2-way image classification set "stage2_dataset" from GitHub (shuru921/PlaTiF-Tibial-Plateau-Fracture-Dataset-main); label vocabulary: fracture, normal.

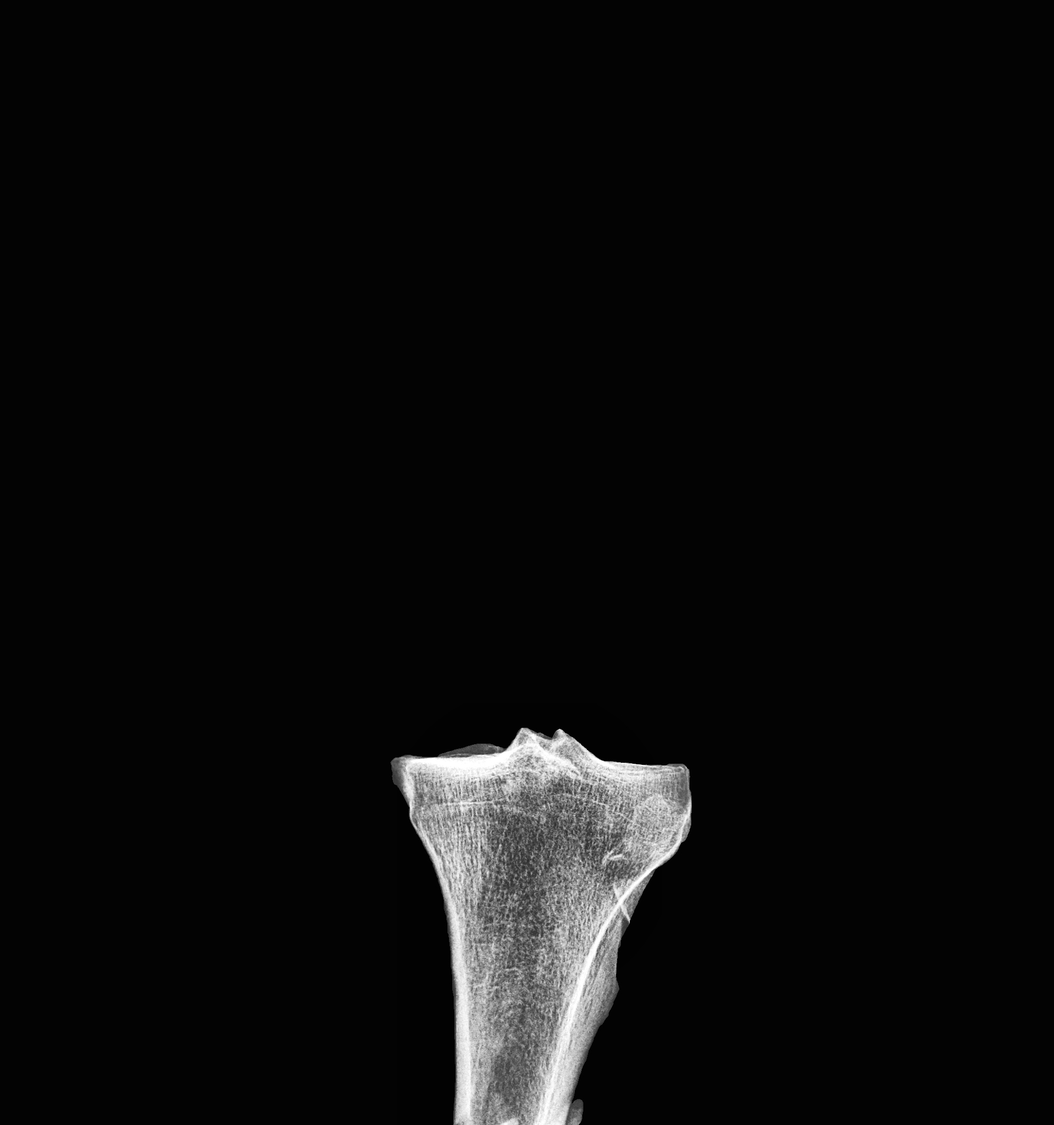
Label: normal

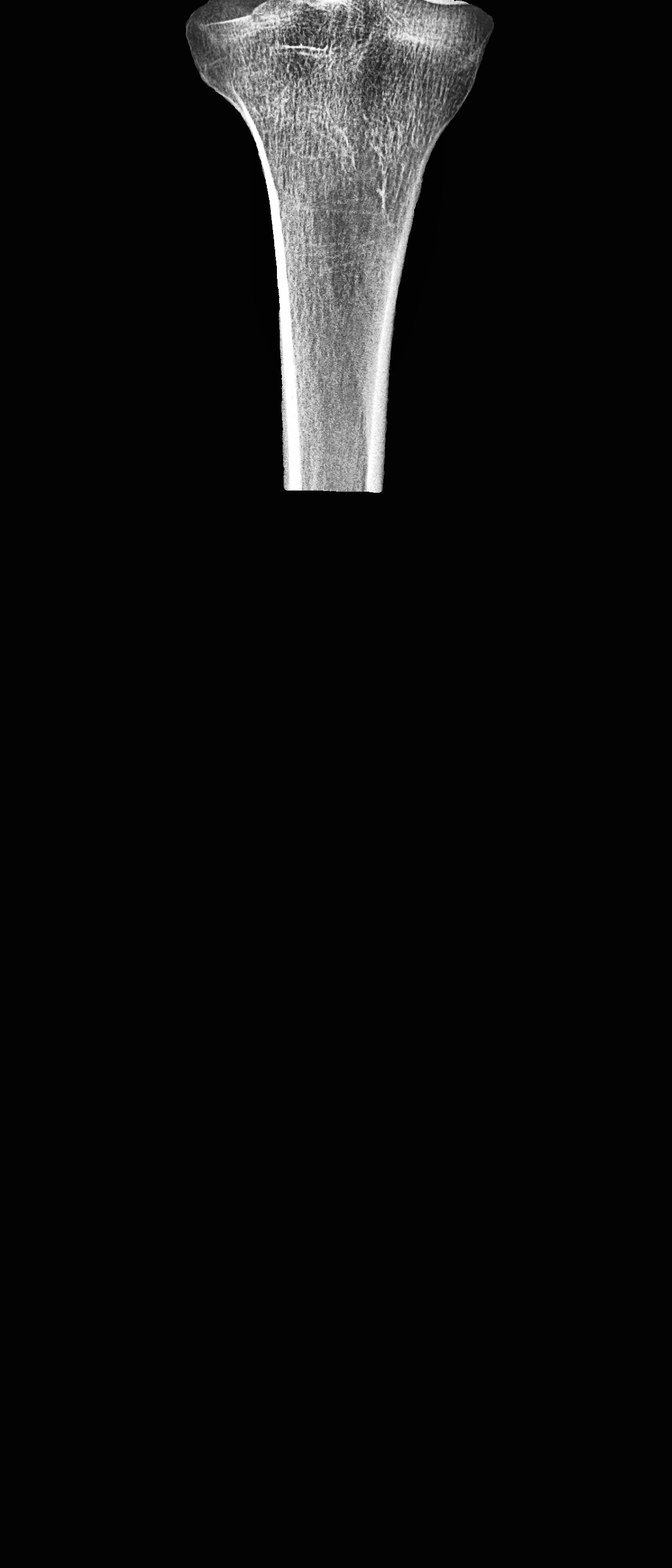
Label: fracture

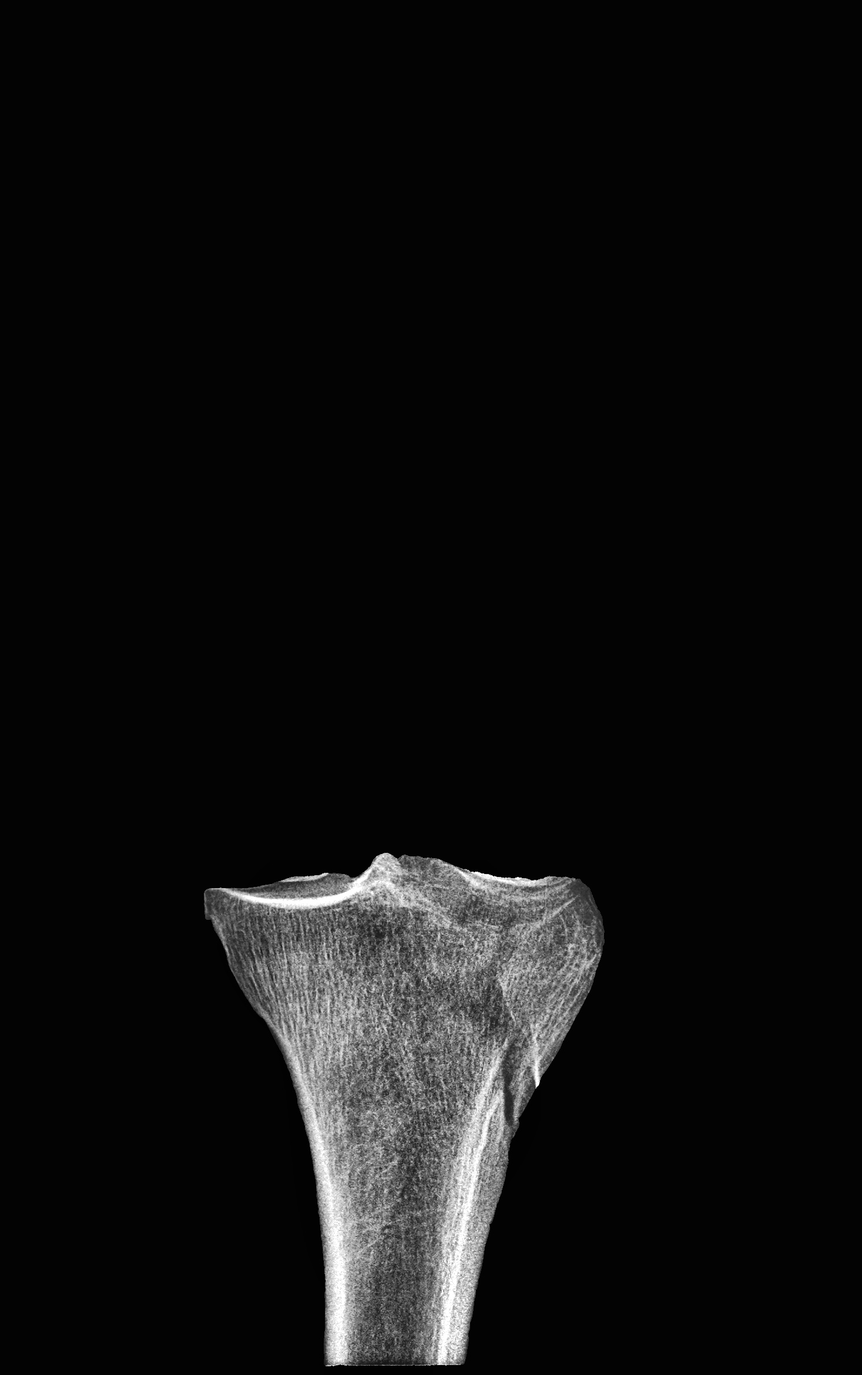
Label: fracture

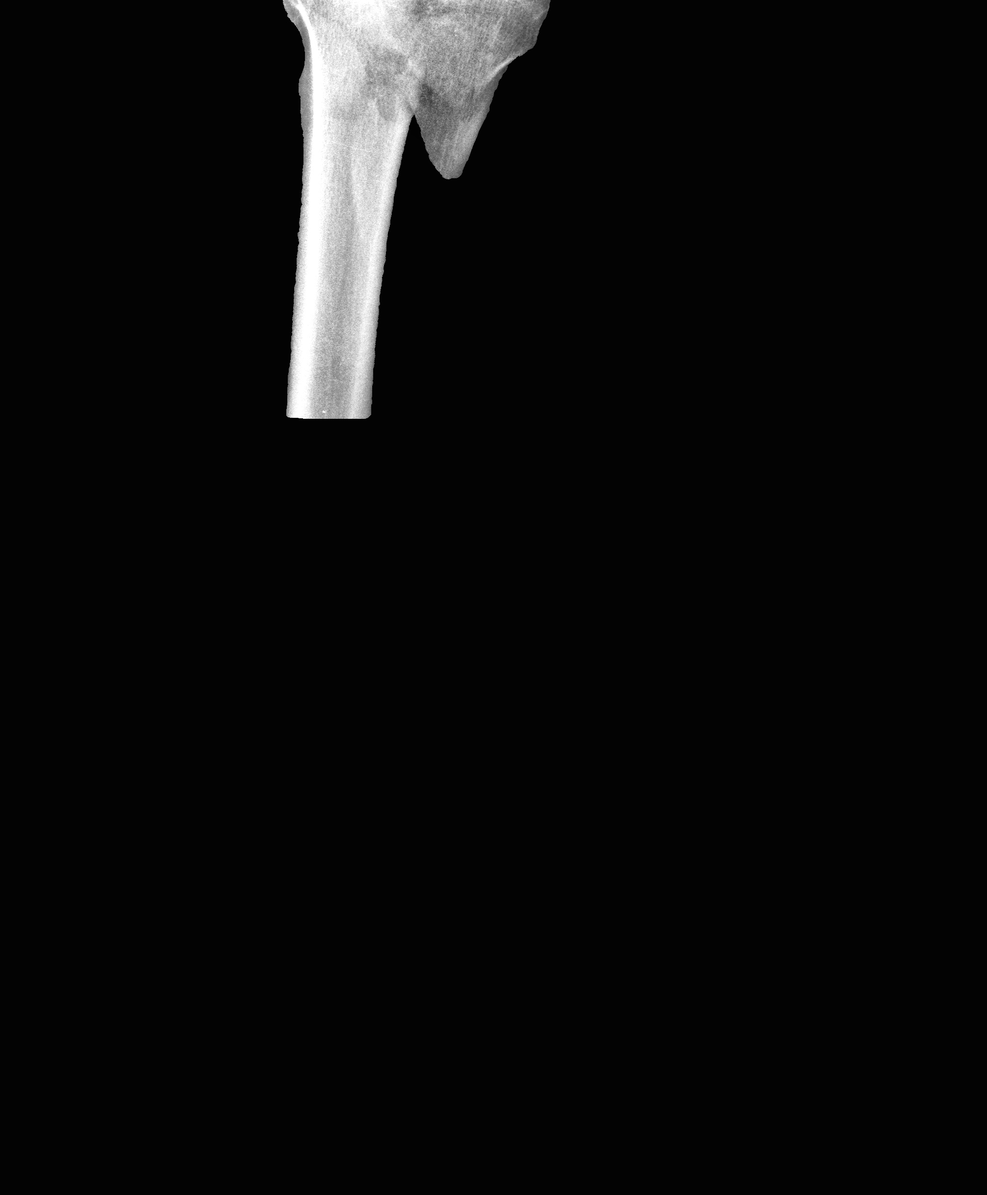
Label: fracture

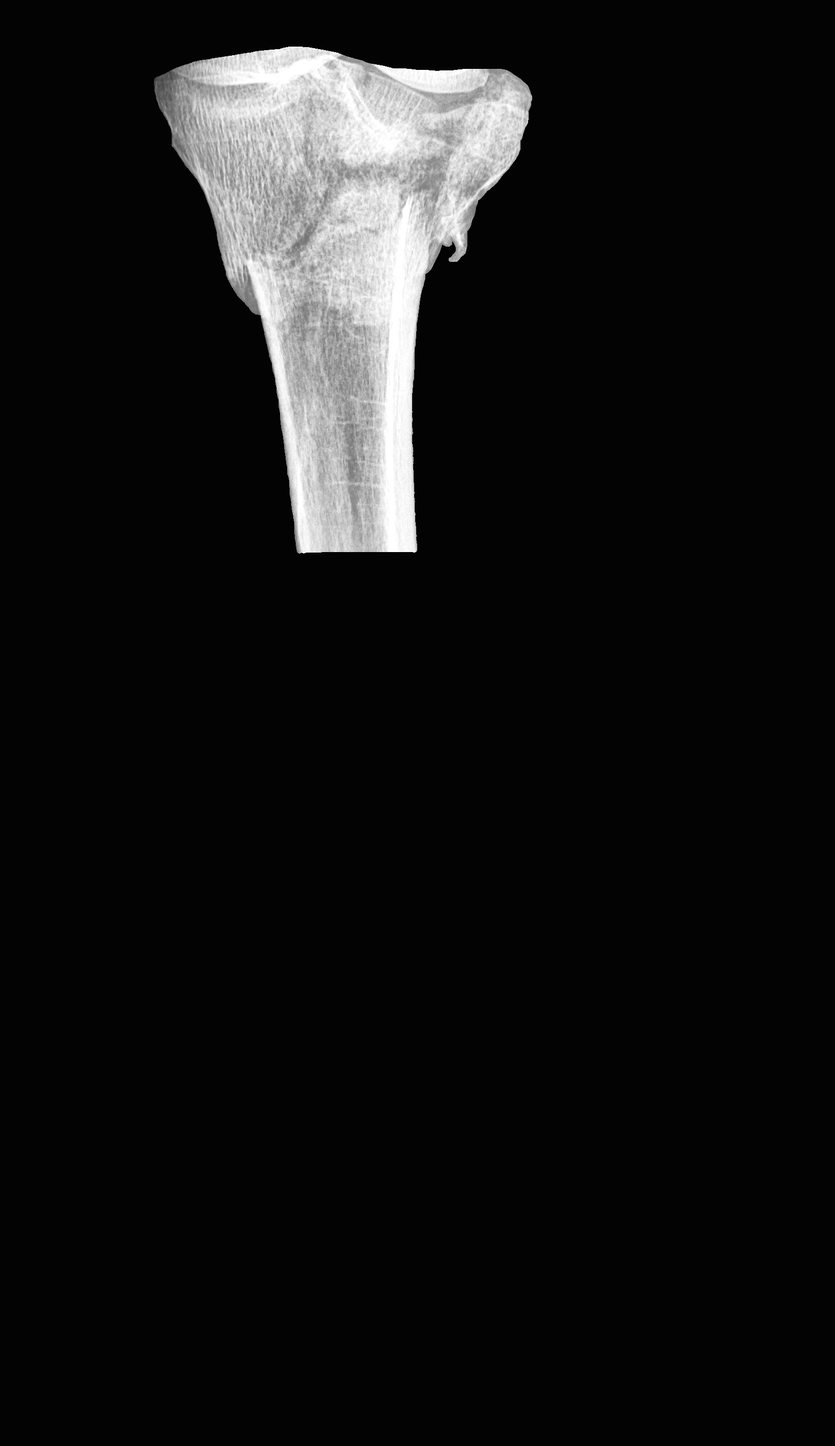
Label: fracture

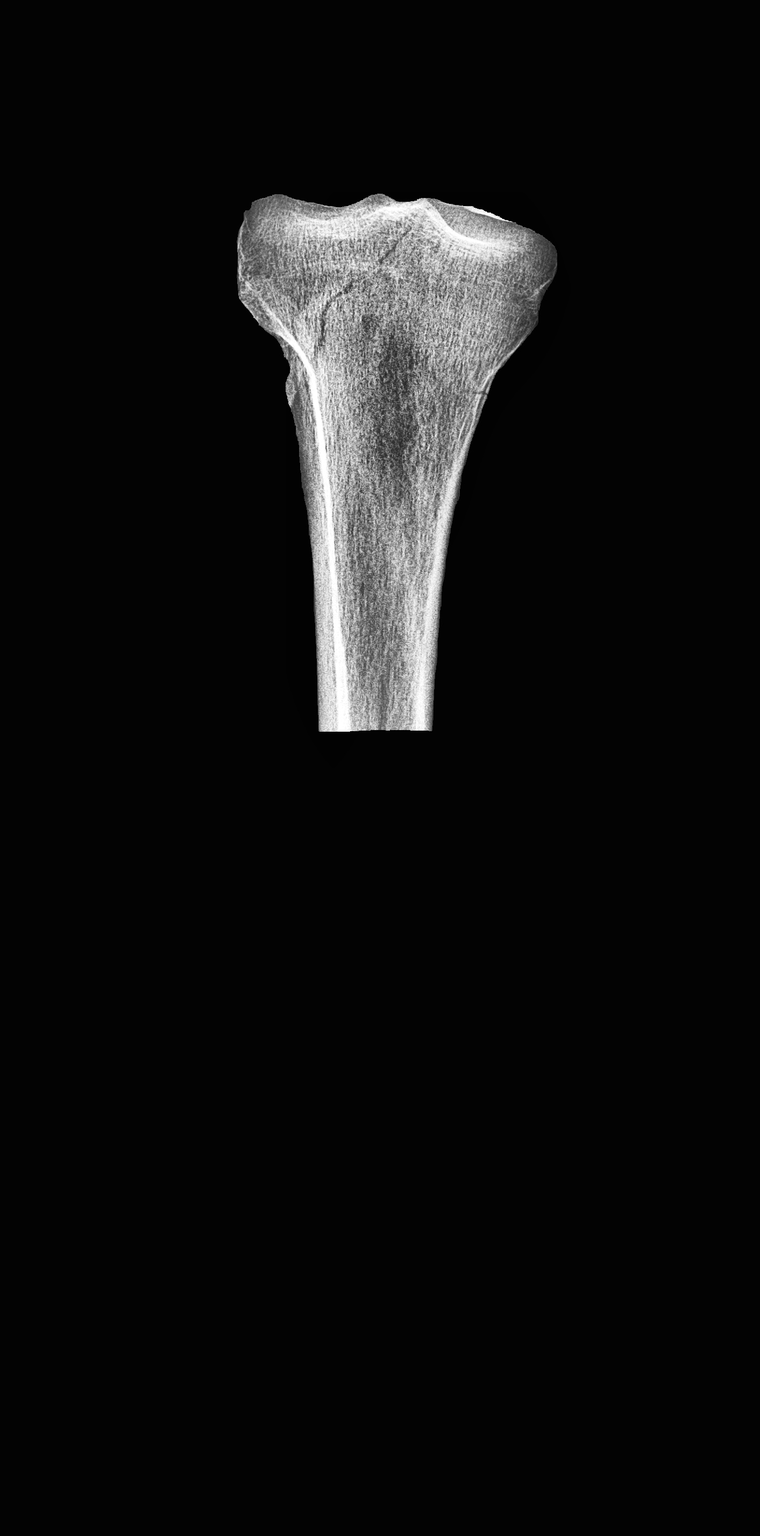
Label: fracture
